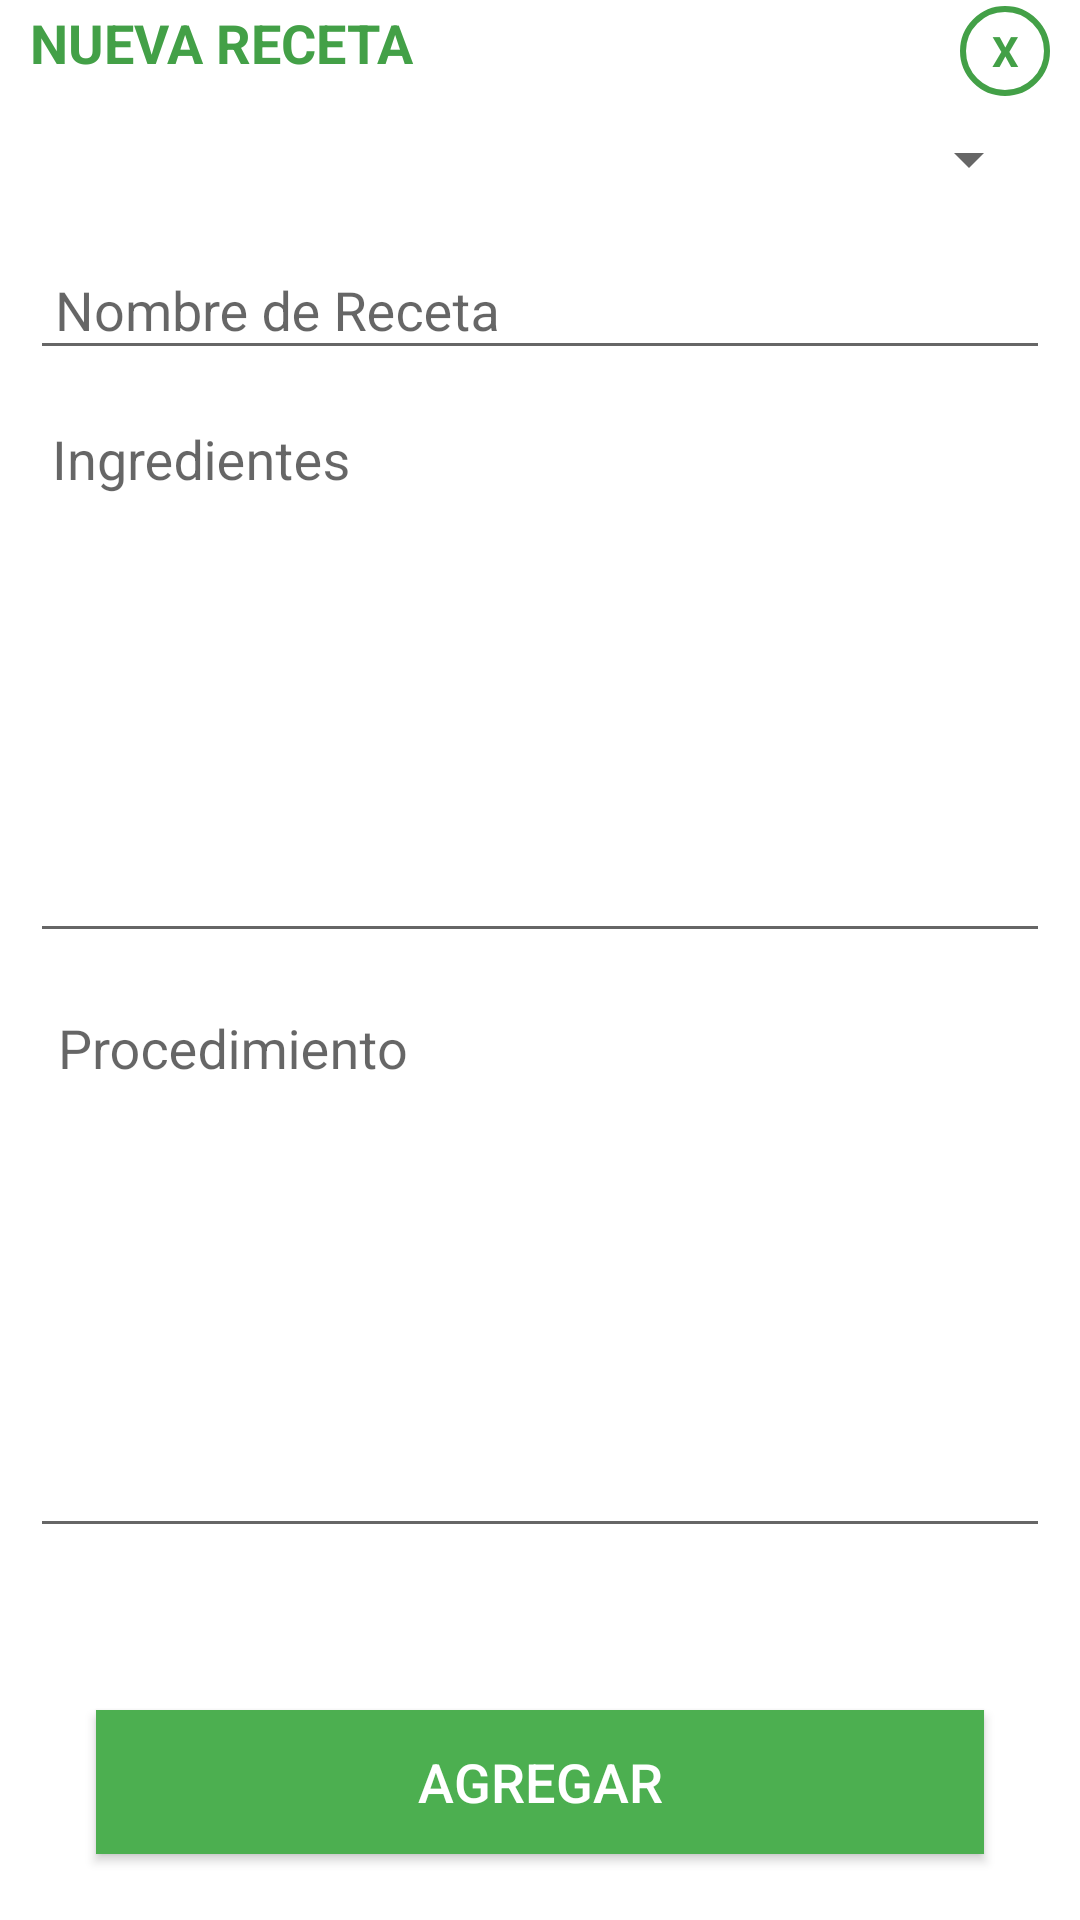

Here is an Android app screen rendered from its layout file. Give the layout XML and the strings, colors and styles it references.
<!-- AndroidManifest.xml: application theme Theme.appFrutas -->
<!-- res/layout/dialog_receta.xml -->
<?xml version="1.0" encoding="utf-8"?>
<LinearLayout
    xmlns:android="http://schemas.android.com/apk/res/android"
    android:layout_width="match_parent"
    android:layout_height="match_parent"
    android:fitsSystemWindows="true"
    android:background="@color/md_white_1000"
    android:orientation="vertical">

    <LinearLayout
        android:orientation="vertical"
        android:layout_width="match_parent"
        android:layout_height="0dp"
        android:paddingTop="1dp"
        android:paddingLeft="10dp"
        android:paddingRight="10dp"
        android:layout_weight="3">

        <LinearLayout
            android:orientation="horizontal"
            android:layout_width="match_parent"
            android:layout_height="wrap_content"
            android:paddingTop="1dp"
            android:weightSum="2">

            <TextView
                android:id="@+id/nuevo"
                android:layout_width="0dp"
                android:layout_height="30dp"
                android:layout_gravity="end"
                android:layout_marginEnd="5dp"
                android:layout_marginTop="5dp"
                android:clickable="true"
                android:foreground="?selectableItemBackgroundBorderless"
                android:gravity="start"
                android:text="Nueva Receta"
                android:textColor="@color/primaryColor"
                android:textStyle="bold"
                android:textAllCaps="true"
                android:textSize="18sp"
                android:layout_weight="2"/>

            <TextView
                android:id="@+id/txtclose"
                android:layout_width="30dp"
                android:layout_height="30dp"
                android:layout_gravity="end"
                android:layout_marginTop="5dp"
                android:background="@drawable/buttonclosestyle"
                android:clickable="true"
                android:foreground="?selectableItemBackgroundBorderless"
                android:gravity="center"
                android:text="X"
                android:textColor="@color/primaryColor"
                android:textStyle="bold"/>
        </LinearLayout>

        <ScrollView
        android:layout_width="match_parent"
        android:layout_height="wrap_content"
        android:fitsSystemWindows="true"
        android:layout_weight="1"
        android:background="@color/md_white_1000">
            <LinearLayout
            android:orientation="vertical"
            android:layout_width="match_parent"
            android:layout_height="wrap_content">

            
                
                
                
                
                
                

            
            <LinearLayout
                android:orientation="horizontal"
                android:layout_width="match_parent"
                android:layout_height="wrap_content"
                android:paddingTop="1dp">

                <Spinner
                    android:id="@+id/spFruta"
                    android:layout_width="match_parent"
                    android:layout_height="wrap_content"
                    android:layout_margin="3dp"/>

            </LinearLayout>

            <android.support.design.widget.TextInputLayout
                android:layout_width="match_parent"
                android:layout_height="wrap_content"
                android:layout_marginTop="3dp"
                android:layout_marginBottom="3dp">

                <EditText android:id="@+id/input_receta"
                    android:layout_width="match_parent"
                    android:layout_height="wrap_content"
                    android:inputType="textCapWords"
                    android:textAllCaps="true"
                    android:hint=" Nombre de Receta" />

            </android.support.design.widget.TextInputLayout>

            <android.support.design.widget.TextInputLayout
                android:layout_width="match_parent"
                android:layout_height="wrap_content"
                android:layout_marginTop="3dp"
                android:layout_marginBottom="3dp">

                <EditText
                    android:id="@+id/ingredientes_txt"
                    android:layout_width="match_parent"
                    android:layout_height="wrap_content"
                    android:layout_marginTop="10dp"
                    android:gravity="start"
                    android:hint=" Ingredientes"
                    android:inputType="textMultiLine"
                    android:lines="8"
                    android:padding="3dp"
                    android:textColor="#000"
                    android:scrollbars="vertical"/>

            </android.support.design.widget.TextInputLayout>

            <android.support.design.widget.TextInputLayout
                android:layout_width="match_parent"
                android:layout_height="wrap_content"
                android:layout_marginTop="3dp"
                android:layout_marginBottom="3dp">

                <EditText
                    android:id="@+id/procedimiento_txt"
                    android:layout_width="match_parent"
                    android:layout_height="wrap_content"
                    android:layout_marginTop="10dp"
                    android:gravity="start"
                    android:hint=" Procedimiento"
                    android:inputType="textMultiLine"
                    android:lines="8"
                    android:padding="5dp"
                    android:textColor="#000"
                    android:scrollbars="vertical"/>

            </android.support.design.widget.TextInputLayout>

            </LinearLayout>
        </ScrollView>


        
        <android.support.v7.widget.AppCompatButton
            android:id="@+id/agregar_receta"
            android:layout_width="match_parent"
            android:layout_height="wrap_content"
            android:layout_margin="22dp"
            android:background="@color/accentColor"
            android:layout_gravity="bottom"
            android:textColor="#fff"
            android:textSize="18sp"
            android:text="Agregar"/>

    </LinearLayout>
</LinearLayout>
<!-- resources referenced by this layout -->
<resources>
  <color name="accentColor">#4CAF50</color>
  <color name="md_white_1000">#ffffff</color>
  <color name="primaryColor">#43A047</color>
  <!-- drawable buttonclosestyle (drawable) -->
  <?xml version="1.0" encoding="utf-8"?>
  <shape xmlns:android="http://schemas.android.com/apk/res/android" android:shape="oval">
      <stroke android:color="@color/primaryColor" android:width="2dp"/>
  </shape>
  <string name="seleccione_una_fruta">Seleccione una Fruta</string>
  <style name="Theme.appFrutas" parent="Base.AppTheme" />
  <style name="Base.AppTheme" parent="Theme.AppCompat.Light.NoActionBar">
          <item name="colorPrimary">@color/primaryColor</item>
          <item name="colorPrimaryDark">@color/primaryDarkColor</item>
          <item name="colorAccent">@color/accentColor</item>
  
          <item name="android:windowBackground">@color/window_background</item>
          
          <item name="cardViewStyle" tools:ignore="PrivateResource">@style/CardView</item>
  
          <item name="android:windowActivityTransitions" tools:targetApi="lollipop">true</item>
      </style>
  <color name="primaryDarkColor">#388E3C</color>
  <color name="window_background">#ffffff</color>
</resources>
